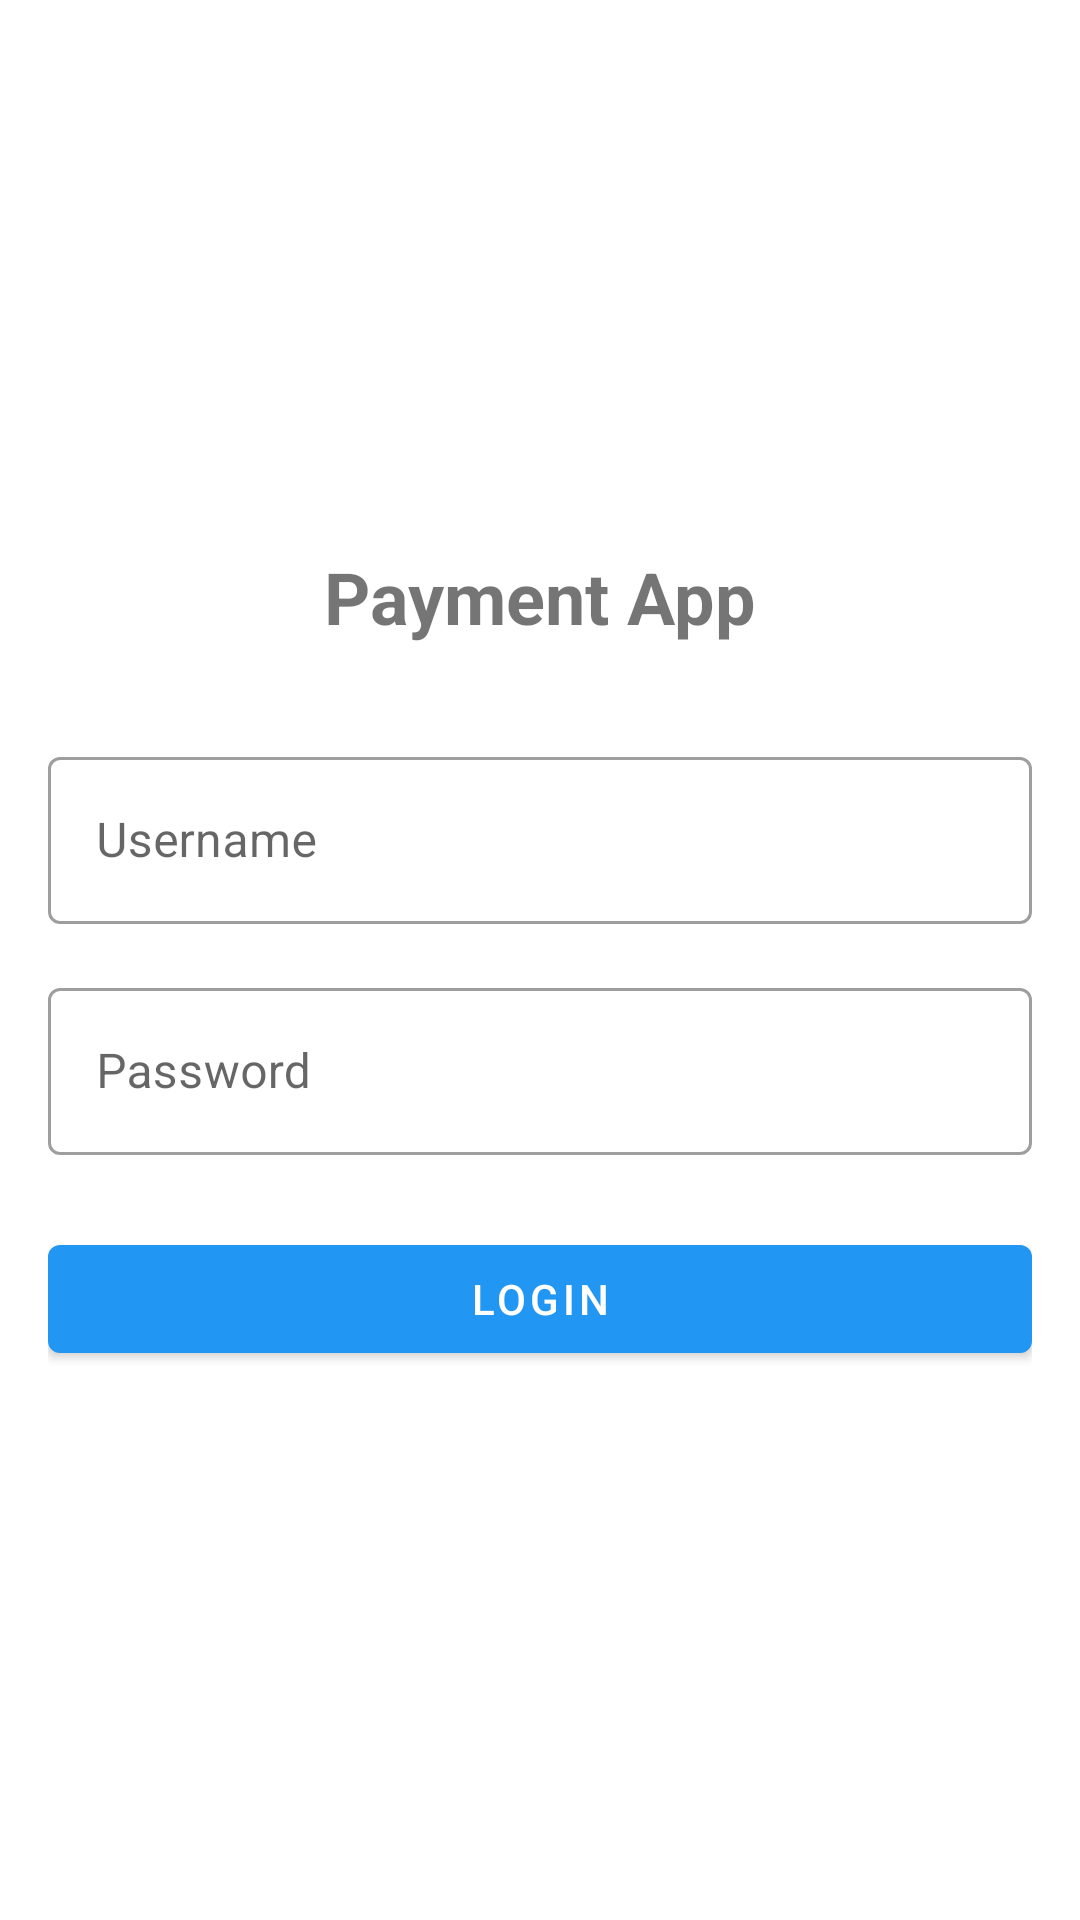

Layout XML and referenced resources for this Android screen:
<!-- AndroidManifest.xml: activity theme Theme.PaymentApp -->
<!-- res/layout/activity_login.xml -->
<?xml version="1.0" encoding="utf-8"?>
<LinearLayout xmlns:android="http://schemas.android.com/apk/res/android"
    android:layout_width="match_parent"
    android:layout_height="match_parent"
    android:orientation="vertical"
    android:padding="16dp"
    android:gravity="center">

    <TextView
        android:layout_width="wrap_content"
        android:layout_height="wrap_content"
        android:text="Payment App"
        android:textSize="24sp"
        android:textStyle="bold"
        android:layout_marginBottom="32dp"/>

    <com.google.android.material.textfield.TextInputLayout
        android:layout_width="match_parent"
        android:layout_height="wrap_content"
        android:hint="Username"
        style="@style/Widget.MaterialComponents.TextInputLayout.OutlinedBox">

        <com.google.android.material.textfield.TextInputEditText
            android:id="@+id/et_username"
            android:layout_width="match_parent"
            android:layout_height="wrap_content"
            android:inputType="text"/>

    </com.google.android.material.textfield.TextInputLayout>

    <com.google.android.material.textfield.TextInputLayout
        android:layout_width="match_parent"
        android:layout_height="wrap_content"
        android:hint="Password"
        android:layout_marginTop="16dp"
        style="@style/Widget.MaterialComponents.TextInputLayout.OutlinedBox">

        <com.google.android.material.textfield.TextInputEditText
            android:id="@+id/et_password"
            android:layout_width="match_parent"
            android:layout_height="wrap_content"
            android:inputType="textPassword"/>

    </com.google.android.material.textfield.TextInputLayout>

    <com.google.android.material.button.MaterialButton
        android:id="@+id/btn_login"
        android:layout_width="match_parent"
        android:layout_height="wrap_content"
        android:text="Login"
        android:layout_marginTop="24dp"/>

    <ProgressBar
        android:id="@+id/progress_bar"
        android:layout_width="wrap_content"
        android:layout_height="wrap_content"
        android:layout_marginTop="16dp"
        android:visibility="gone"/>

</LinearLayout>
<!-- resources referenced by this layout -->
<resources>
  <style name="Theme.PaymentApp" parent="Theme.MaterialComponents.Light.DarkActionBar">
          <item name="colorPrimary">@color/primary</item>
          <item name="colorPrimaryVariant">@color/primary_dark</item>
          <item name="colorOnPrimary">@color/white</item>
          <item name="colorSecondary">@color/accent</item>
          <item name="colorSecondaryVariant">@color/teal_700</item>
          <item name="colorOnSecondary">@color/black</item>
          <item name="android:statusBarColor">?attr/colorPrimaryVariant</item>
      </style>
  <color name="primary">#2196F3</color>
  <color name="primary_dark">#1976D2</color>
  <color name="white">#FFFFFFFF</color>
  <color name="accent">#FF4081</color>
  <color name="teal_700">#FF018786</color>
  <color name="black">#FF000000</color>
</resources>
